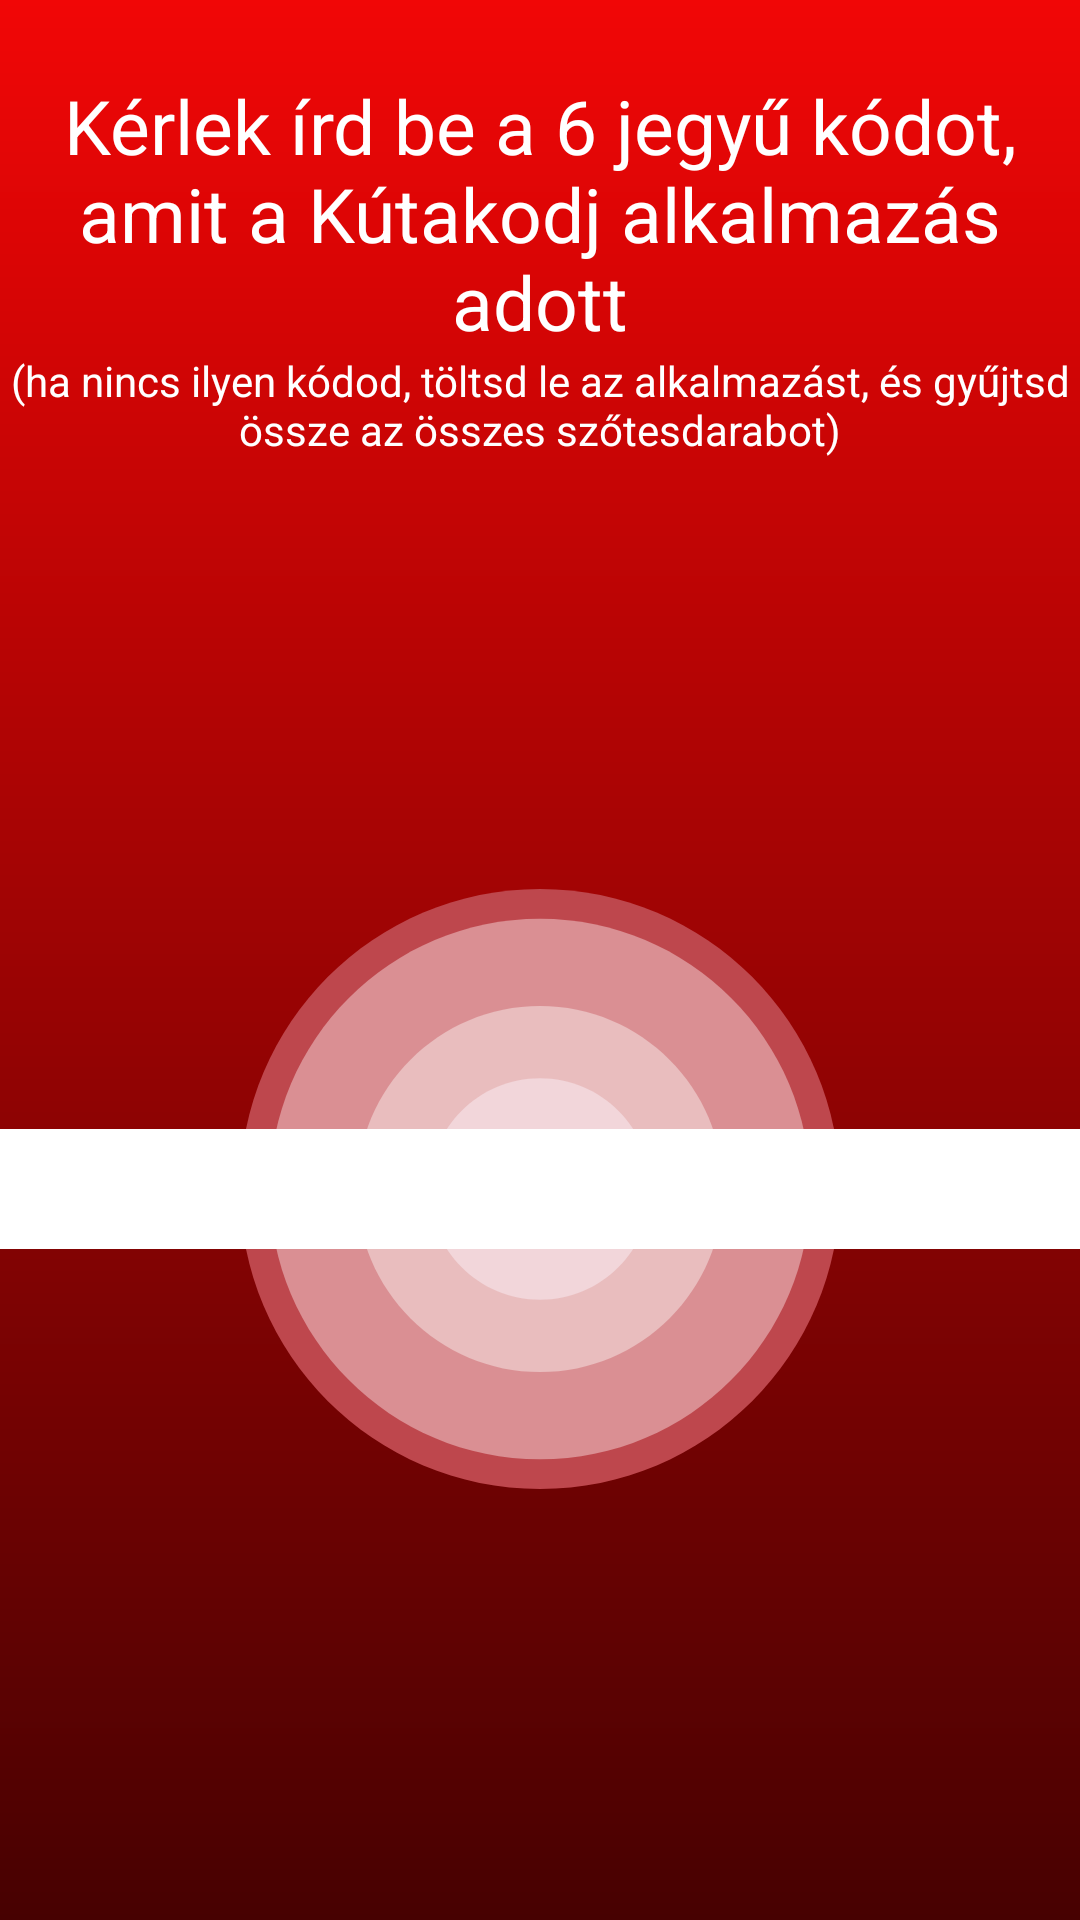

Here is an Android app screen rendered from its layout file. Give the layout XML and the strings, colors and styles it references.
<!-- AndroidManifest.xml: application theme AppTheme -->
<!-- res/layout/fragment_landing.xml -->
<?xml version="1.0" encoding="utf-8"?>
<layout xmlns:app="http://schemas.android.com/apk/res-auto"
    xmlns:android="http://schemas.android.com/apk/res/android">

    <androidx.constraintlayout.widget.ConstraintLayout
        android:layout_width="match_parent"
        android:layout_height="match_parent"
        android:background="@drawable/background_gradient"
        android:clipToPadding="false"
        android:gravity="top"
        android:orientation="vertical"
        android:weightSum="5">

        <TextView
            android:id="@+id/textView1"
            android:layout_width="match_parent"
            android:layout_height="wrap_content"
            android:gravity="center"
            android:paddingTop="25dp"
            android:text="@string/please_type_the_code"
            android:textColor="@color/white"
            android:textSize="25sp"
            app:layout_constraintEnd_toEndOf="@+id/correction"
            app:layout_constraintStart_toStartOf="parent"
            app:layout_constraintTop_toTopOf="parent" />

        <TextView
            android:id="@+id/correction"
            android:layout_width="match_parent"
            android:layout_height="wrap_content"
            android:layout_gravity="top"
            android:gravity="center"
            android:text="@string/without_code_check_other_app"
            android:textColor="@color/white"
            app:layout_constraintTop_toBottomOf="@+id/textView1" />

        <RelativeLayout
            android:layout_width="match_parent"
            android:layout_height="200dp"
            android:layout_gravity="center"
            android:gravity="center"
            app:layout_constraintBottom_toBottomOf="parent"
            app:layout_constraintEnd_toEndOf="parent"
            app:layout_constraintStart_toStartOf="parent"
            app:layout_constraintTop_toBottomOf="@+id/correction">

            <ImageView
                android:layout_width="200dp"
                android:layout_height="200dp"
                android:layout_centerHorizontal="true"
                android:src="@drawable/logo" />

            <EditText
                android:id="@+id/regex"
                android:layout_width="match_parent"
                android:layout_height="match_parent"
                android:layout_marginTop="80dp"
                android:layout_marginBottom="80dp"
                android:background="@color/white"
                android:ems="10"
                android:gravity="center"
                android:inputType="number"
                android:maxLength="6"
                android:text=""
                android:textSize="16sp" />
        </RelativeLayout>
    </androidx.constraintlayout.widget.ConstraintLayout>
</layout>
<!-- resources referenced by this layout -->
<resources>
  <color name="white">#FFFFFF</color>
  <!-- drawable background_gradient (drawable) -->
  <?xml version="1.0" encoding="utf-8"?>
  <shape xmlns:android="http://schemas.android.com/apk/res/android"
      android:shape="rectangle">
      <gradient
          android:angle="90"
          android:endColor="#F10606"
          android:startColor="#470101"
          android:type="linear"/>
  </shape>
  <!-- drawable logo (drawable) -->
  <?xml version="1.0" encoding="utf-8"?>
  <vector xmlns:android="http://schemas.android.com/apk/res/android"
      android:width="929dp"
      android:height="929dp"
      android:viewportWidth="929"
      android:viewportHeight="929">
  
      <path
          android:fillColor="#BE474D"
          android:pathData="M 464.5 0 C 721.036266296 0 929 207.963733704 929 464.5 C 929 721.036266296 721.036266296 929 464.5 929 C 207.963733704 929 0 721.036266296 0 464.5 C 0 207.963733704 207.963733704 0 464.5 0 Z" />
      <path
          android:fillColor="#DA8F93"
          android:pathData="M 464.5 46 C 695.631167804 46 883 233.368832196 883 464.5 C 883 695.631167804 695.631167804 883 464.5 883 C 233.368832196 883 46 695.631167804 46 464.5 C 46 233.368832196 233.368832196 46 464.5 46 Z" />
      <path
          android:fillColor="#E9BDBE"
          android:pathData="M 464.5 181 C 621.072726577 181 748 307.927273423 748 464.5 C 748 621.072726577 621.072726577 748 464.5 748 C 307.927273423 748 181 621.072726577 181 464.5 C 181 307.927273423 307.927273423 181 464.5 181 Z" />
      <path
          android:fillColor="#F2D6DA"
          android:pathData="M 464.5 293 C 559.216834596 293 636 369.783165404 636 464.5 C 636 559.216834596 559.216834596 636 464.5 636 C 369.783165404 636 293 559.216834596 293 464.5 C 293 369.783165404 369.783165404 293 464.5 293 Z" />
      <path
          android:fillColor="#ffffff"
          android:pathData="M 464.5 385 C 508.406637612 385 544 420.593362388 544 464.5 C 544 508.406637612 508.406637612 544 464.5 544 C 420.593362388 544 385 508.406637612 385 464.5 C 385 420.593362388 420.593362388 385 464.5 385 Z" />
  </vector>
  <string name="please_type_the_code">Kérlek írd be a 6 jegyű kódot, amit a Kútakodj alkalmazás adott</string>
  <string name="without_code_check_other_app">(ha nincs ilyen kódod, töltsd le az alkalmazást, és gyűjtsd össze az összes szőtesdarabot)</string>
  <style name="AppTheme" parent="Theme.AppCompat.Light.DarkActionBar">
          
          <item name="windowActionBar">false</item>
          <item name="windowNoTitle">true</item>
          <item name="android:windowFullscreen">true</item>
          <item name="colorPrimary">@color/red</item>
          <item name="colorPrimaryDark">@color/red</item>
          <item name="colorAccent">@color/colorAccent</item>
      </style>
  <color name="red">#B1181E</color>
  <color name="colorAccent">#D81B60</color>
</resources>
